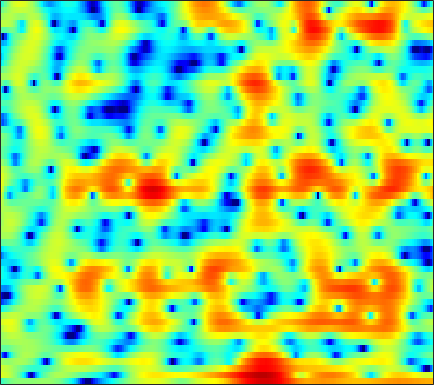

The data file committed next to this chart (first rows):
-3.1414, -2.4655, -1.6693, -1.0229, -0.63556, -0.22261, 0.08525, 0.24584, 0.38172, 0.44889, 0.46668, 0.46517, 0.45365, 0.45628, 0.47375, 0.52106, 0.5854, 0.65124, 0.73856, 0.80999, 0.854, 0.85348, 0.81154, 0.70274
3.716, 3.501, 3.158, 2.727, 2.333, 1.695, 0.8935, 0.1604, -1.037, -2.567, -4.557, -6.495, -10.04, -15.49, -19.13, -14.04, -9.266, -6.847, -4.494, -2.765, -1.453, -0.6727, 0.1467, 0.765
3.291, 3.036, 2.667, 2.266, 1.938, 1.468, 0.9527, 0.534, -0.06363, -0.6937, -1.335, -1.8, -2.369, -2.842, -3.122, -3.371, -3.479, -3.479, -3.37, -3.145, -2.804, -2.479, -1.964, -1.382
1.443, 1.024, 0.6832, 0.6127, 0.7007, 0.928, 1.187, 1.349, 1.487, 1.505, 1.393, 1.214, 0.8376, 0.2809, -0.2744, -1.224, -2.496, -3.745, -6.005, -9.377, -15.05, -19.25, -12.63, -7.353
-8.577, -13.23, -15.58, -9.406, -6.229, -3.383, -1.465, -0.4181, 0.597, 1.276, 1.69, 1.852, 1.888, 1.746, 1.536, 1.131, 0.6118, 0.1551, -0.4811, -1.052, -1.442, -1.544, -1.387, -0.9254
-1.105, -1.31, -1.37, -1.185, -0.9181, -0.4607, 0.02441, 0.3718, 0.7795, 1.099, 1.32, 1.42, 1.464, 1.423, 1.344, 1.179, 0.9608, 0.7671, 0.4907, 0.2104, -0.06133, -0.2526, -0.4899, -0.6962
0.5955, 0.6869, 0.8337, 0.9986, 1.125, 1.287, 1.425, 1.505, 1.575, 1.604, 1.583, 1.539, 1.445, 1.308, 1.177, 0.9775, 0.7491, 0.5525, 0.2587, -0.08553, -0.4888, -0.8319, -1.358, -1.975
0.648, 1.163, 1.715, 2.108, 2.301, 2.427, 2.413, 2.321, 2.102, 1.788, 1.419, 1.13, 0.7724, 0.4756, 0.2984, 0.1209, -0.006891, -0.08569, -0.218, -0.428, -0.7415, -1.06, -1.619, -2.363
1.621, 2.469, 3.261, 3.723, 3.873, 3.83, 3.518, 3.096, 2.257, 1.089, -0.4157, -1.732, -3.496, -4.677, -4.755, -3.903, -2.737, -1.967, -1.225, -0.8276, -0.7398, -0.8531, -1.219, -1.79
3.28, 3.663, 4.056, 4.277, 4.313, 4.165, 3.752, 3.246, 2.263, 0.8477, -1.133, -3.079, -6.241, -8.676, -8.258, -5.815, -3.643, -2.53, -1.665, -1.363, -1.545, -1.987, -2.884, -4.003
1.414, 1.659, 1.996, 2.294, 2.478, 2.639, 2.67, 2.593, 2.381, 2.041, 1.613, 1.246, 0.7854, 0.4793, 0.3589, 0.305, 0.2732, 0.1926, -0.07611, -0.6145, -1.552, -2.594, -4.567, -7.541
-4.819, -4.188, -3.308, -2.442, -1.809, -1.014, -0.3008, 0.1795, 0.7367, 1.169, 1.51, 1.71, 1.892, 1.988, 2.013, 1.988, 1.866, 1.714, 1.397, 0.9324, 0.313, -0.2283, -1.043, -1.858
-13.32, -12.2, -10.82, -9.284, -7.999, -6.258, -4.53, -3.347, -1.958, -0.8058, 0.1324, 0.7166, 1.356, 1.805, 2.048, 2.246, 2.308, 2.272, 2.119, 1.846, 1.493, 1.2, 0.7757, 0.3775
-16.68, -19.17, -26.5, -22.68, -15.98, -10.69, -7.162, -5.122, -3.003, -1.315, -0.001781, 0.7739, 1.618, 2.272, 2.635, 2.964, 3.143, 3.168, 3.086, 2.853, 2.468, 2.068, 1.401, 0.5558
-9.467, -9.833, -10.01, -9.368, -8.316, -6.561, -4.688, -3.416, -1.941, -0.6703, 0.4331, 1.118, 1.839, 2.376, 2.683, 2.982, 3.202, 3.293, 3.337, 3.262, 3.007, 2.644, 1.909, 0.7465
-5.471, -5.492, -5.462, -5.31, -5.09, -4.675, -4.123, -3.611, -2.831, -2.063, -1.419, -1.034, -0.6538, -0.486, -0.4631, -0.494, -0.4821, -0.3251, 0.08034, 0.6568, 1.244, 1.621, 1.909, 1.974
-4.137, -4.515, -5.171, -6.048, -6.812, -7.725, -8.148, -7.858, -6.74, -5.328, -4.243, -3.714, -3.465, -3.869, -4.706, -6.795, -10.26, -12.14, -8.79, -4.466, -1.404, 0.2962, 1.915, 3.01
-4.11, -4.717, -5.884, -7.699, -9.701, -13.94, -21.62, -18.96, -11.68, -7.806, -5.335, -4.192, -3.341, -3.182, -3.455, -4.193, -4.971, -5.004, -3.752, -1.672, 0.4081, 1.71, 3.067, 4.041
-6.92, -6.768, -6.681, -6.746, -6.915, -7.104, -7.027, -6.676, -5.794, -4.741, -3.752, -3.032, -2.268, -1.67, -1.317, -0.8799, -0.4143, -0.005819, 0.6395, 1.376, 2.171, 2.715, 3.321, 3.744
-11.21, -9.204, -7.413, -6.219, -5.594, -4.97, -4.463, -4.106, -3.683, -3.227, -2.757, -2.432, -1.983, -1.516, -1.15, -0.6327, -0.09647, 0.3295, 0.9128, 1.507, 2.044, 2.405, 2.815, 3.081
-6.551, -5.723, -4.724, -3.964, -3.523, -3.108, -2.867, -2.783, -2.779, -2.849, -2.919, -2.974, -2.954, -2.783, -2.519, -2.001, -1.335, -0.7689, 0.01026, 0.7667, 1.449, 1.899, 2.408, 2.779
-1.293, -1.129, -0.9127, -0.7766, -0.7542, -0.8601, -1.168, -1.551, -2.24, -3.229, -4.482, -5.516, -6.831, -7.491, -7.243, -6.042, -4.405, -3.185, -1.704, -0.4477, 0.6353, 1.323, 2.059, 2.626
1.345, 1.476, 1.572, 1.555, 1.422, 1.058, 0.4484, -0.2107, -1.395, -3.076, -5.443, -7.901, -12.92, -22.07, -18.3, -11.28, -7.436, -5.487, -3.48, -1.913, -0.6176, 0.2329, 1.185, 1.963
1.562, 2, 2.393, 2.558, 2.532, 2.287, 1.798, 1.266, 0.2995, -0.8756, -2.313, -3.468, -4.928, -6.021, -6.47, -6.568, -6.295, -5.97, -5.391, -4.479, -3.289, -2.306, -0.946, 0.2545
0.9249, 1.719, 2.43, 2.803, 2.91, 2.851, 2.565, 2.231, 1.605, 0.8438, -0.08114, -0.8435, -1.963, -3.19, -4.225, -5.819, -7.946, -10.04, -13.5, -14.19, -10.09, -7.154, -4.093, -1.861
1.285, 1.75, 2.16, 2.363, 2.399, 2.314, 2.097, 1.857, 1.453, 0.8956, 0.2671, -0.3041, -1.19, -2.251, -3.176, -4.679, -6.474, -8.018, -9.89, -10.17, -8.325, -6.494, -4.182, -2.318
2.015, 1.842, 1.577, 1.316, 1.121, 0.8794, 0.669, 0.5026, 0.2786, 0.004859, -0.3256, -0.6181, -1.064, -1.579, -1.996, -2.597, -3.178, -3.553, -3.858, -3.878, -3.555, -3.132, -2.419, -1.598
2.56, 1.621, 0.3954, -0.6364, -1.153, -1.446, -1.419, -1.292, -1.144, -0.9868, -0.9531, -0.9328, -0.9378, -0.9571, -0.9982, -1.047, -1.159, -1.255, -1.414, -1.598, -1.799, -1.901, -1.98, -1.793
3.391, 1.145, -2.736, -7.746, -9.851, -7.309, -4.639, -3.368, -2.486, -2.126, -2.01, -1.881, -1.55, -0.988, -0.5087, 0.06959, 0.4831, 0.6154, 0.5041, 0.04612, -0.8593, -1.895, -3.818, -6.183
4.473, 2.509, -0.5197, -3.493, -4.777, -4.717, -4.098, -4.001, -4.488, -6.206, -8.875, -11.1, -10.1, -6.28, -3.976, -1.852, -0.5069, 0.06661, 0.3233, 0.06248, -0.7185, -1.69, -3.505, -5.719
4.399, 3.391, 2.031, 0.7098, -0.1636, -1.207, -2.178, -3.005, -4.366, -6.177, -8.312, -9.498, -9.036, -6.729, -5.053, -3.264, -2.108, -1.599, -1.293, -1.365, -1.676, -1.963, -2.293, -2.251
3.992, 3.393, 2.511, 1.599, 0.9082, 0.03319, -0.7727, -1.301, -1.965, -2.446, -2.753, -2.806, -2.611, -2.188, -1.8, -1.362, -1.143, -1.167, -1.502, -2.206, -3.236, -4.143, -5.149, -5.295
3.127, 2.664, 1.842, 0.8848, 0.09335, -0.8827, -1.643, -1.905, -1.916, -1.557, -1.019, -0.591, -0.01269, 0.4455, 0.7136, 0.8868, 0.7903, 0.5237, -0.2433, -1.549, -3.671, -6.114, -11.89, -21.61
1.076, 0.5767, -0.5368, -2.231, -3.933, -6.856, -9.915, -10.44, -7.877, -5.004, -2.689, -1.379, -0.02889, 0.9349, 1.445, 1.869, 2.001, 1.913, 1.533, 0.8993, 0.006653, -0.7024, -1.502, -1.693
-0.8481, -1.298, -2.333, -3.924, -5.516, -8.177, -10.89, -11.21, -8.912, -6.018, -3.737, -2.328, -0.8519, 0.3004, 0.9541, 1.591, 1.992, 2.133, 2.176, 2.044, 1.823, 1.625, 1.406, 1.26
-1.014, -1.357, -1.995, -2.791, -3.422, -4.196, -4.673, -4.76, -4.405, -3.657, -2.676, -1.868, -0.815, 0.1484, 0.7794, 1.471, 1.973, 2.228, 2.403, 2.403, 2.273, 2.093, 1.78, 1.411
-0.1135, -0.5, -1.105, -1.789, -2.33, -3.041, -3.619, -3.924, -4.001, -3.634, -2.786, -1.977, -0.776, 0.3703, 1.144, 2, 2.617, 2.932, 3.119, 3.081, 2.793, 2.436, 1.759, 0.9034
0.417, -0.07358, -0.8006, -1.633, -2.399, -3.664, -5.377, -6.931, -9.009, -8.969, -6.301, -4.003, -1.367, 0.6747, 1.866, 3.05, 3.845, 4.193, 4.37, 4.215, 3.723, 3.131, 2.021, 0.4576
-2.129, -2.64, -3.087, -3.43, -3.772, -4.569, -6.019, -7.633, -10.45, -10.61, -6.689, -3.853, -0.8927, 1.254, 2.45, 3.601, 4.315, 4.585, 4.642, 4.344, 3.735, 3.062, 1.877, 0.3464
-11.06, -12.25, -10.11, -7.404, -5.903, -4.576, -3.766, -3.309, -2.746, -1.933, -0.8458, 0.07566, 1.302, 2.383, 3.039, 3.657, 3.966, 4.002, 3.773, 3.251, 2.473, 1.733, 0.5921, -0.5936
-10.41, -11.17, -9.279, -6.566, -4.857, -3.062, -1.677, -0.8602, 0.1125, 0.965, 1.738, 2.276, 2.892, 3.378, 3.628, 3.776, 3.684, 3.451, 2.873, 2.005, 0.7951, -0.3375, -2.105, -4.054
-3.487, -3.53, -3.207, -2.556, -1.919, -1.003, -0.1128, 0.5262, 1.3, 1.96, 2.514, 2.857, 3.204, 3.396, 3.434, 3.334, 3.038, 2.654, 1.923, 0.8592, -0.6234, -2.086, -4.729, -8.785
-1.93, -2.055, -2.007, -1.689, -1.303, -0.6594, 0.04641, 0.5841, 1.21, 1.74, 2.131, 2.33, 2.485, 2.511, 2.455, 2.279, 1.982, 1.668, 1.119, 0.3788, -0.5636, -1.406, -2.7, -4.021
-2.93, -3.662, -4.128, -3.739, -3.016, -1.807, -0.6185, 0.1135, 0.8814, 1.381, 1.626, 1.655, 1.533, 1.313, 1.125, 0.8891, 0.6979, 0.5996, 0.4521, 0.275, 0.02825, -0.2072, -0.5331, -0.8169
-5.08, -9.167, -19.08, -11.05, -6.276, -2.565, -0.3113, 0.7983, 1.704, 2.038, 1.888, 1.488, 0.6014, -0.5448, -1.383, -2.043, -1.901, -1.415, -0.6411, -0.008618, 0.3694, 0.4954, 0.5202, 0.4645
-0.05808, -1.236, -2.096, -1.536, -0.4618, 1.107, 2.375, 3.047, 3.492, 3.41, 2.728, 1.754, -0.3415, -3.887, -8.498, -23.7, -9.807, -5.411, -2.292, -0.7197, -0.04807, 0.03129, -0.3387, -1.093
1.473, 1.373, 1.462, 1.784, 2.149, 2.697, 3.19, 3.434, 3.544, 3.343, 2.76, 2.048, 0.7449, -0.8743, -2.072, -3.096, -2.998, -2.479, -1.775, -1.425, -1.583, -2.103, -3.414, -5.69
-1.24, -0.7153, 0.05261, 0.8249, 1.371, 2.017, 2.537, 2.823, 3.045, 3.06, 2.874, 2.615, 2.131, 1.552, 1.111, 0.5728, 0.1245, -0.184, -0.6381, -1.217, -2.028, -2.824, -4.134, -5.678
-6.052, -4.295, -2.413, -0.9161, 0.005155, 1.028, 1.829, 2.31, 2.789, 3.074, 3.193, 3.19, 3.053, 2.8, 2.544, 2.11, 1.572, 1.104, 0.3711, -0.5173, -1.594, -2.52, -3.898, -5.342
-7.643, -5.768, -3.741, -2.097, -1.06, 0.1379, 1.136, 1.762, 2.439, 2.946, 3.291, 3.446, 3.523, 3.448, 3.294, 2.96, 2.463, 1.973, 1.173, 0.1611, -1.078, -2.186, -3.944, -6.125
-6.002, -5.423, -4.382, -3.159, -2.198, -0.9689, 0.1533, 0.8841, 1.722, 2.411, 2.94, 3.223, 3.478, 3.569, 3.527, 3.327, 2.95, 2.537, 1.797, 0.8482, -0.3419, -1.39, -3.04, -5.018
-8.221, -8.605, -7.723, -5.824, -4.313, -2.529, -1.094, -0.1919, 0.779, 1.556, 2.203, 2.622, 3.074, 3.398, 3.535, 3.545, 3.349, 3.066, 2.483, 1.684, 0.689, -0.1748, -1.436, -2.769
-13.11, -20.45, -13.06, -7.393, -4.909, -2.814, -1.533, -0.9305, -0.3887, 0.09155, 0.7156, 1.334, 2.215, 3.029, 3.509, 3.898, 3.966, 3.807, 3.341, 2.572, 1.579, 0.6964, -0.5638, -1.835
-1.222, -1.621, -1.537, -0.9997, -0.5873, -0.3672, -0.735, -1.57, -3.396, -5.454, -5.061, -2.909, 0.06053, 2.24, 3.366, 4.298, 4.652, 4.567, 4.048, 3.088, 1.665, 0.3377, -1.762, -3.968
2.268, 2.283, 2.289, 2.22, 2.031, 1.523, 0.49, -0.7461, -3.241, -6.228, -6.174, -3.61, -0.4055, 1.789, 2.858, 3.666, 3.895, 3.724, 3.034, 1.837, 0.03709, -1.782, -5.131, -10.42
1.016, 1.407, 1.797, 2.03, 2.088, 1.995, 1.714, 1.425, 1.001, 0.7136, 0.7643, 1.004, 1.503, 1.959, 2.168, 2.198, 1.907, 1.487, 0.6444, -0.5289, -1.955, -3.199, -5.013, -6.772
-0.9427, -0.2648, 0.5731, 1.299, 1.761, 2.215, 2.518, 2.649, 2.737, 2.732, 2.682, 2.603, 2.424, 2.129, 1.81, 1.224, 0.4257, -0.3112, -1.425, -2.635, -3.854, -4.702, -5.654, -6.309
-3.806, -2.609, -0.9262, 0.5777, 1.517, 2.517, 3.229, 3.585, 3.862, 3.937, 3.802, 3.583, 3.098, 2.397, 1.72, 0.6065, -0.7508, -1.935, -3.697, -5.583, -7.432, -8.596, -9.47, -9.468
